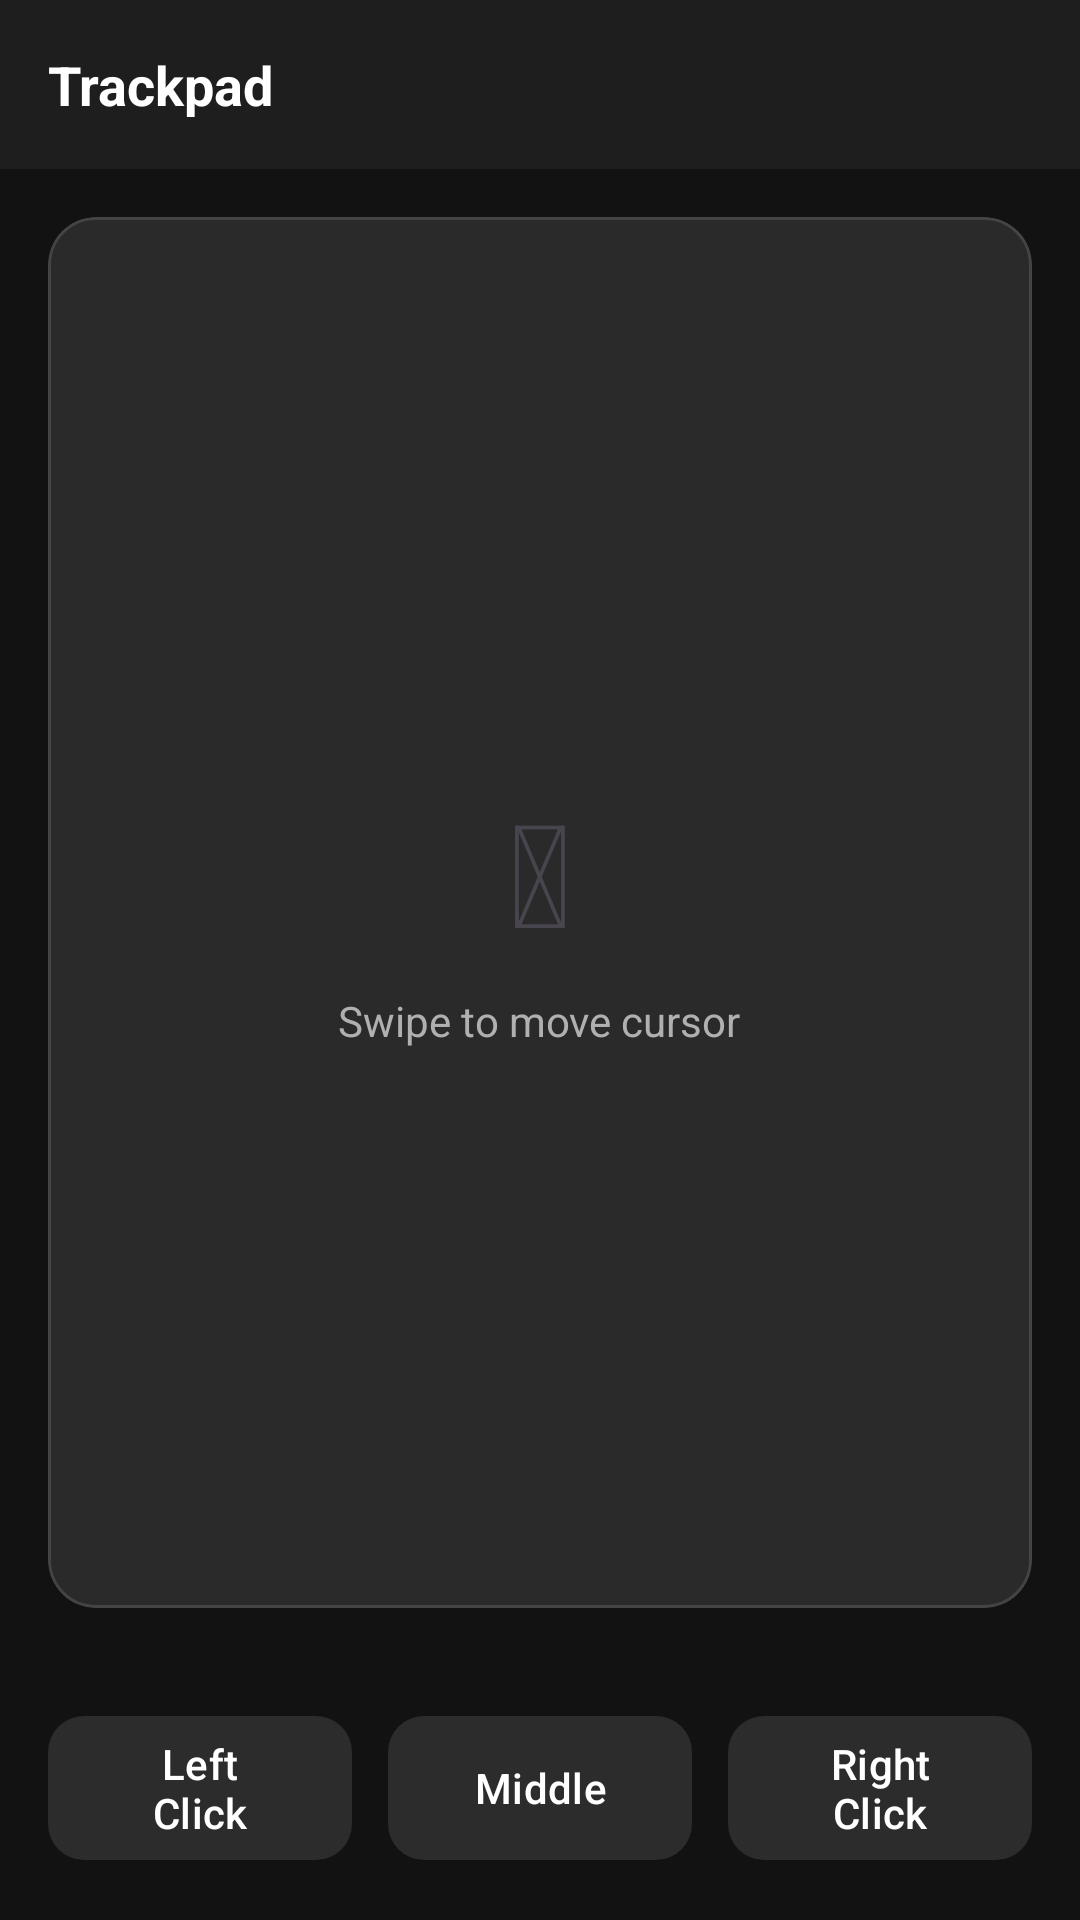

Write the Android layout XML for this screen, with the resource values it uses.
<!-- AndroidManifest.xml: application theme Theme.AUTOPAD -->
<!-- res/layout/fragment_trackpad.xml -->
<?xml version="1.0" encoding="utf-8"?>
<LinearLayout
    xmlns:android="http://schemas.android.com/apk/res/android"
    android:layout_width="match_parent"
    android:layout_height="match_parent"
    android:orientation="vertical"
    android:background="@color/primary_bg">

    
    <LinearLayout
        android:layout_width="match_parent"
        android:layout_height="wrap_content"
        android:orientation="horizontal"
        android:gravity="center_vertical"
        android:padding="16dp"
        android:background="@color/secondary_bg">

        <TextView
            android:layout_width="0dp"
            android:layout_height="wrap_content"
            android:layout_weight="1"
            android:text="@string/trackpad_title"
            android:textSize="18sp"
            android:textStyle="bold"
            android:textColor="@color/primary_text"/>
    </LinearLayout>

    
    <com.google.android.material.card.MaterialCardView
        xmlns:app="http://schemas.android.com/apk/res-auto"
        android:id="@+id/trackpad_area"
        android:layout_width="match_parent"
        android:layout_height="0dp"
        android:layout_weight="1"
        android:layout_margin="16dp"
        app:cardBackgroundColor="@color/trackpad_area"
        app:cardCornerRadius="16dp"
        app:cardElevation="0dp"
        app:strokeWidth="1dp"
        app:strokeColor="@color/trackpad_border"
        android:clickable="true"
        android:focusable="true">

        <LinearLayout
            android:layout_width="match_parent"
            android:layout_height="match_parent"
            android:gravity="center"
            android:orientation="vertical">

            <TextView
                android:layout_width="wrap_content"
                android:layout_height="wrap_content"
                android:text="&#x1F5B1;"
                android:textSize="48sp"/>

            <TextView
                android:layout_width="wrap_content"
                android:layout_height="wrap_content"
                android:text="@string/trackpad_hint"
                android:textSize="14sp"
                android:textColor="@color/secondary_text"
                android:layout_marginTop="8dp"/>
        </LinearLayout>
    </com.google.android.material.card.MaterialCardView>

    
    <LinearLayout
        android:layout_width="match_parent"
        android:layout_height="wrap_content"
        android:orientation="horizontal"
        android:padding="16dp"
        android:gravity="center">

        <com.google.android.material.button.MaterialButton
            android:id="@+id/btn_left_click"
            android:layout_width="0dp"
            android:layout_height="56dp"
            android:layout_weight="1"
            android:layout_marginEnd="8dp"
            style="@style/TrackpadButton"
            android:text="@string/left_click"/>

        <com.google.android.material.button.MaterialButton
            android:id="@+id/btn_middle_click"
            android:layout_width="0dp"
            android:layout_height="56dp"
            android:layout_weight="1"
            android:layout_marginHorizontal="4dp"
            style="@style/TrackpadButton"
            android:text="@string/middle_click"/>

        <com.google.android.material.button.MaterialButton
            android:id="@+id/btn_right_click"
            android:layout_width="0dp"
            android:layout_height="56dp"
            android:layout_weight="1"
            android:layout_marginStart="8dp"
            style="@style/TrackpadButton"
            android:text="@string/right_click"/>
    </LinearLayout>
</LinearLayout>
<!-- resources referenced by this layout -->
<resources>
  <color name="primary_bg">#FF121212</color>
  <color name="primary_text">#FFFFFFFF</color>
  <color name="secondary_bg">#FF1E1E1E</color>
  <color name="secondary_text">#FFB0B0B0</color>
  <color name="trackpad_area">#FF2A2A2A</color>
  <color name="trackpad_border">#FF444444</color>
  <string name="left_click">Left Click</string>
  <string name="middle_click">Middle</string>
  <string name="right_click">Right Click</string>
  <string name="trackpad_hint">Swipe to move cursor</string>
  <string name="trackpad_title">Trackpad</string>
  <style name="TrackpadButton" parent="Widget.Material3.Button">
          <item name="backgroundTint">@color/tertiary_bg</item>
          <item name="android:textColor">@color/primary_text</item>
          <item name="cornerRadius">12dp</item>
          <item name="android:minHeight">56dp</item>
      </style>
  <style name="Theme.AUTOPAD" parent="Theme.Material3.DayNight.NoActionBar">
          <item name="colorPrimary">@color/accent_cyan</item>
          <item name="colorPrimaryContainer">@color/primary_bg</item>
          <item name="colorSecondary">@color/accent_purple</item>
          <item name="colorOnPrimary">@color/button_text</item>
          <item name="colorOnSecondary">@color/primary_text</item>
          <item name="android:colorBackground">@color/primary_bg</item>
          <item name="colorSurface">@color/secondary_bg</item>
          <item name="colorOnSurface">@color/primary_text</item>
          <item name="android:statusBarColor">@color/status_bar</item>
          <item name="android:navigationBarColor">@color/nav_bar</item>
          <item name="android:windowBackground">@color/primary_bg</item>
      </style>
  <color name="tertiary_bg">#FF2C2C2C</color>
  <color name="accent_cyan">#FF00D9FF</color>
  <color name="accent_purple">#FF7C4DFF</color>
  <color name="button_text">#FF000000</color>
  <color name="status_bar">#FF000000</color>
  <color name="nav_bar">#FF1A1A1A</color>
</resources>
